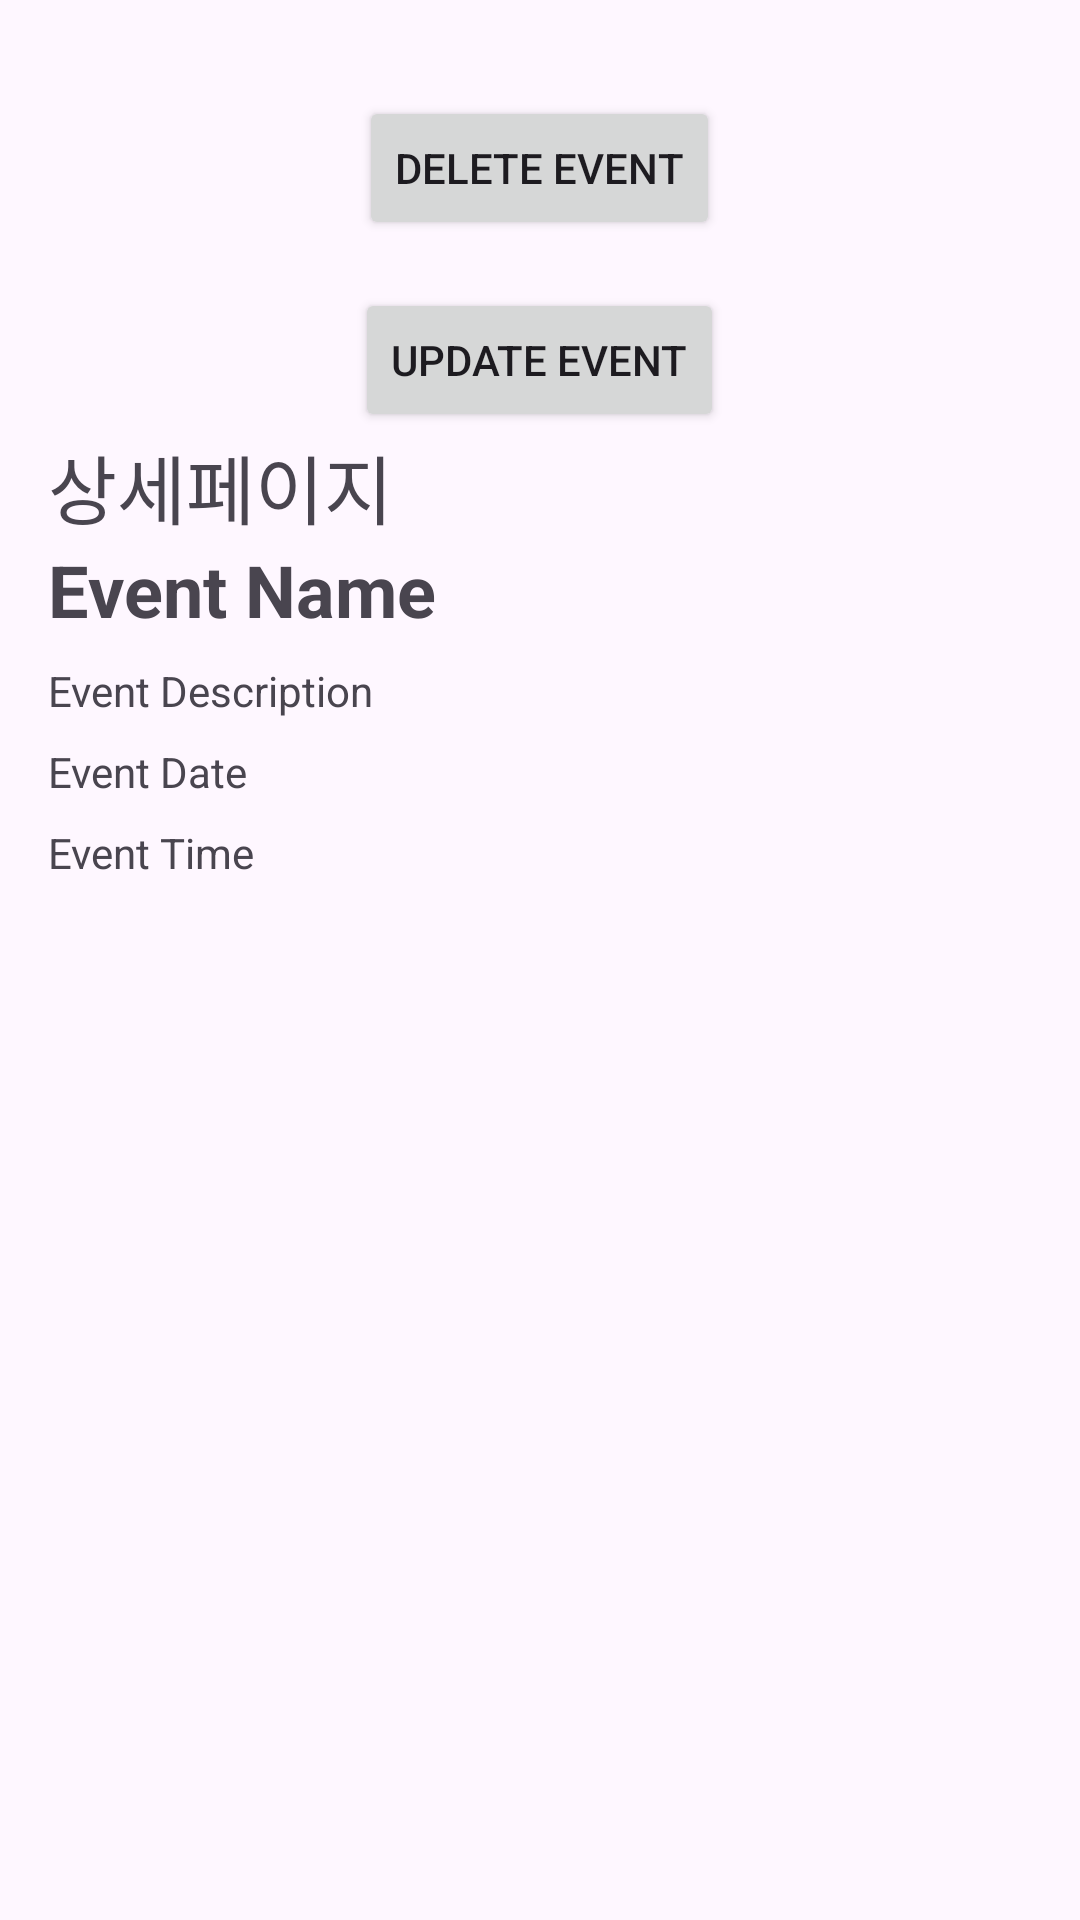

Write the Android layout XML for this screen, with the resource values it uses.
<!-- AndroidManifest.xml: application theme Theme.TestSpringRestApp -->
<!-- res/layout/activity_event_detail.xml -->
<?xml version="1.0" encoding="utf-8"?>
<ScrollView
    xmlns:android="http://schemas.android.com/apk/res/android"
    android:layout_width="match_parent"
    android:layout_height="match_parent"
    android:padding="16dp">

    <LinearLayout
        android:layout_width="match_parent"
        android:layout_height="wrap_content"
        android:orientation="vertical">

        <Button
            android:id="@+id/delete_event_button"
            android:layout_width="wrap_content"
            android:layout_height="wrap_content"
            android:text="Delete Event"
            android:layout_marginTop="16dp"
            android:layout_gravity="center_horizontal" />

        <Button
            android:id="@+id/update_event_button"
            android:layout_width="wrap_content"
            android:layout_height="wrap_content"
            android:text="Update Event"
            android:layout_marginTop="16dp"
            android:layout_gravity="center_horizontal" />

        <TextView
            android:id="@+id/textView"
            android:layout_width="match_parent"
            android:layout_height="wrap_content"
            android:text="상세페이지"
            android:textSize="25sp" />

        <TextView
            android:id="@+id/event_name_view"
            android:layout_width="wrap_content"
            android:layout_height="wrap_content"
            android:textSize="24sp"
            android:textStyle="bold"
            android:text="Event Name"/>

        <TextView
            android:id="@+id/event_description_view"
            android:layout_width="wrap_content"
            android:layout_height="wrap_content"
            android:layout_marginTop="8dp"
            android:text="Event Description"/>

        <TextView
            android:id="@+id/event_date_view"
            android:layout_width="wrap_content"
            android:layout_height="wrap_content"
            android:layout_marginTop="8dp"
            android:text="Event Date"/>

        <TextView
            android:id="@+id/event_time_view"
            android:layout_width="wrap_content"
            android:layout_height="wrap_content"
            android:layout_marginTop="8dp"
            android:text="Event Time"/>

        <ImageView
            android:id="@+id/event_image_view"
            android:layout_width="match_parent"
            android:layout_height="wrap_content"

            android:adjustViewBounds="true"/>
    </LinearLayout>
</ScrollView>
<!-- resources referenced by this layout -->
<resources>
  <style name="Theme.TestSpringRestApp" parent="Base.Theme.TestSpringRestApp" />
  <style name="Base.Theme.TestSpringRestApp" parent="Theme.Material3.DayNight.NoActionBar">
  
      </style>
</resources>
